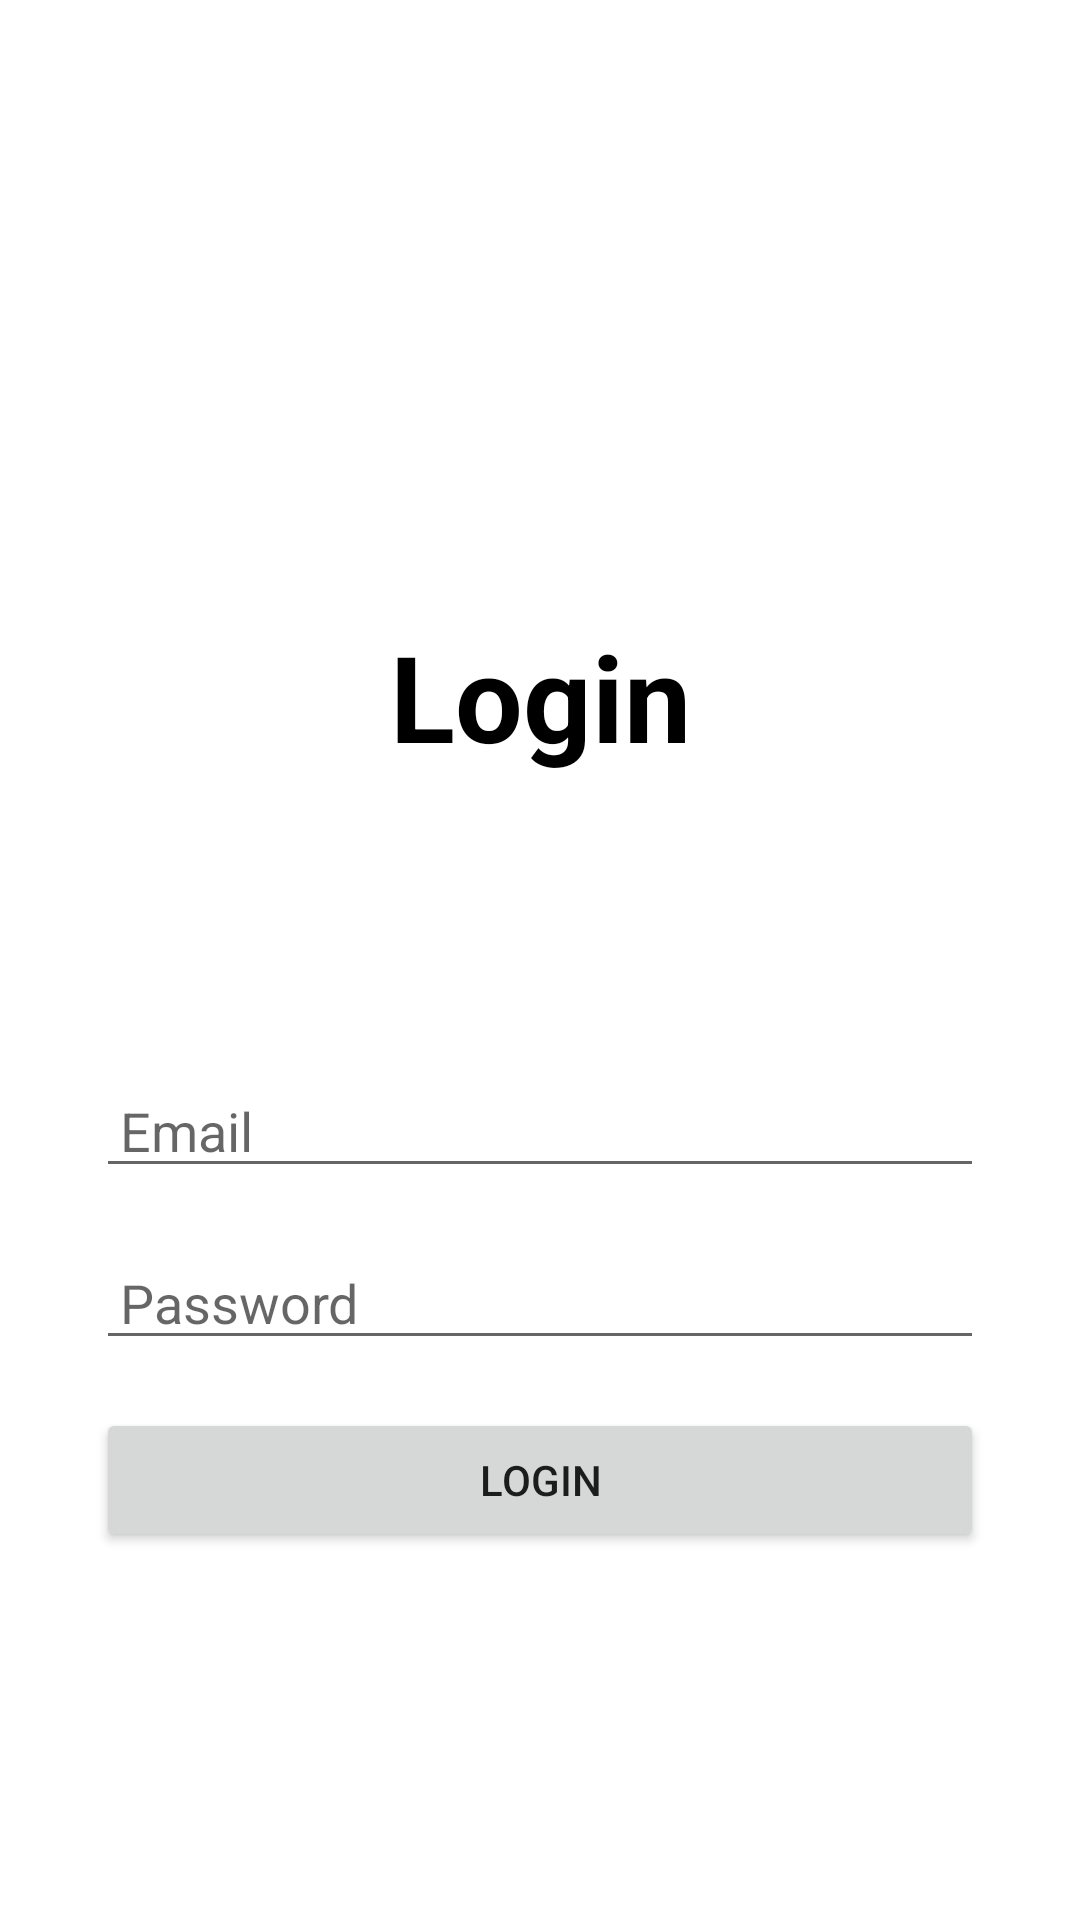

Write the Android layout XML for this screen, with the resource values it uses.
<!-- AndroidManifest.xml: application theme Theme.Baoba -->
<!-- res/layout/fragment_auth.xml -->
<?xml version="1.0" encoding="utf-8"?>
<androidx.constraintlayout.widget.ConstraintLayout
    android:id="@+id/authFragmentContainer"
    xmlns:android="http://schemas.android.com/apk/res/android"
    xmlns:app="http://schemas.android.com/apk/res-auto"
    xmlns:tools="http://schemas.android.com/tools"
    android:layout_width="match_parent"
    android:layout_height="match_parent">

    <TextView
        android:id="@+id/authTitle"
        android:layout_width="wrap_content"
        android:layout_height="wrap_content"
        android:text="Login"
        android:textColor="@color/black"
        android:textSize="40sp"
        android:textStyle="bold"
        app:layout_constraintBottom_toBottomOf="parent"
        app:layout_constraintEnd_toEndOf="parent"
        app:layout_constraintStart_toStartOf="parent"
        app:layout_constraintTop_toTopOf="parent"
        app:layout_constraintVertical_bias="0.35" />

    <EditText
        android:id="@+id/authEmailInput"
        android:layout_width="0dp"
        android:layout_height="wrap_content"
        android:layout_marginStart="32dp"
        android:layout_marginTop="96dp"
        android:layout_marginEnd="32dp"
        android:paddingHorizontal="8dp"
        android:ems="10"
        android:hint="Email"
        android:inputType="textEmailAddress"
        app:layout_constraintEnd_toEndOf="parent"
        app:layout_constraintStart_toStartOf="parent"
        app:layout_constraintTop_toBottomOf="@+id/authTitle" />

    <EditText
        android:id="@+id/authPasswordInput"
        android:layout_width="0dp"
        android:layout_height="wrap_content"
        android:layout_marginTop="16dp"
        android:paddingHorizontal="8dp"
        android:ems="10"
        android:hint="Password"
        android:inputType="textPassword"
        app:layout_constraintEnd_toEndOf="@+id/authEmailInput"
        app:layout_constraintStart_toStartOf="@+id/authEmailInput"
        app:layout_constraintTop_toBottomOf="@+id/authEmailInput" />

    <Button
        android:id="@+id/authLoginButton"
        android:layout_width="0dp"
        android:layout_height="wrap_content"
        android:layout_marginTop="16dp"
        android:text="Login"
        app:layout_constraintEnd_toEndOf="@+id/authPasswordInput"
        app:layout_constraintStart_toStartOf="@+id/authPasswordInput"
        app:layout_constraintTop_toBottomOf="@+id/authPasswordInput" />
</androidx.constraintlayout.widget.ConstraintLayout>
<!-- resources referenced by this layout -->
<resources>
  <style name="Theme.Baoba" parent="Theme.MaterialComponents.DayNight.DarkActionBar">
          
          <item name="colorPrimary">@color/purple_500</item>
          <item name="colorPrimaryVariant">@color/purple_700</item>
          <item name="colorOnPrimary">@color/white</item>
          
          <item name="colorSecondary">@color/teal_200</item>
          <item name="colorSecondaryVariant">@color/teal_700</item>
          <item name="colorOnSecondary">@color/black</item>
          
          <item name="android:statusBarColor">?attr/colorPrimaryVariant</item>
          
      </style>
  <!-- not gathered from this repository: default colours our renderer supplied (Android Studio template values) -->
  <color name="purple_500">#FF6200EE</color>
  <color name="purple_700">#FF3700B3</color>
  <color name="teal_200">#FF03DAC5</color>
  <color name="teal_700">#FF018786</color>
  <color name="black">#FF000000</color>
  <color name="white">#FFFFFFFF</color>
</resources>
